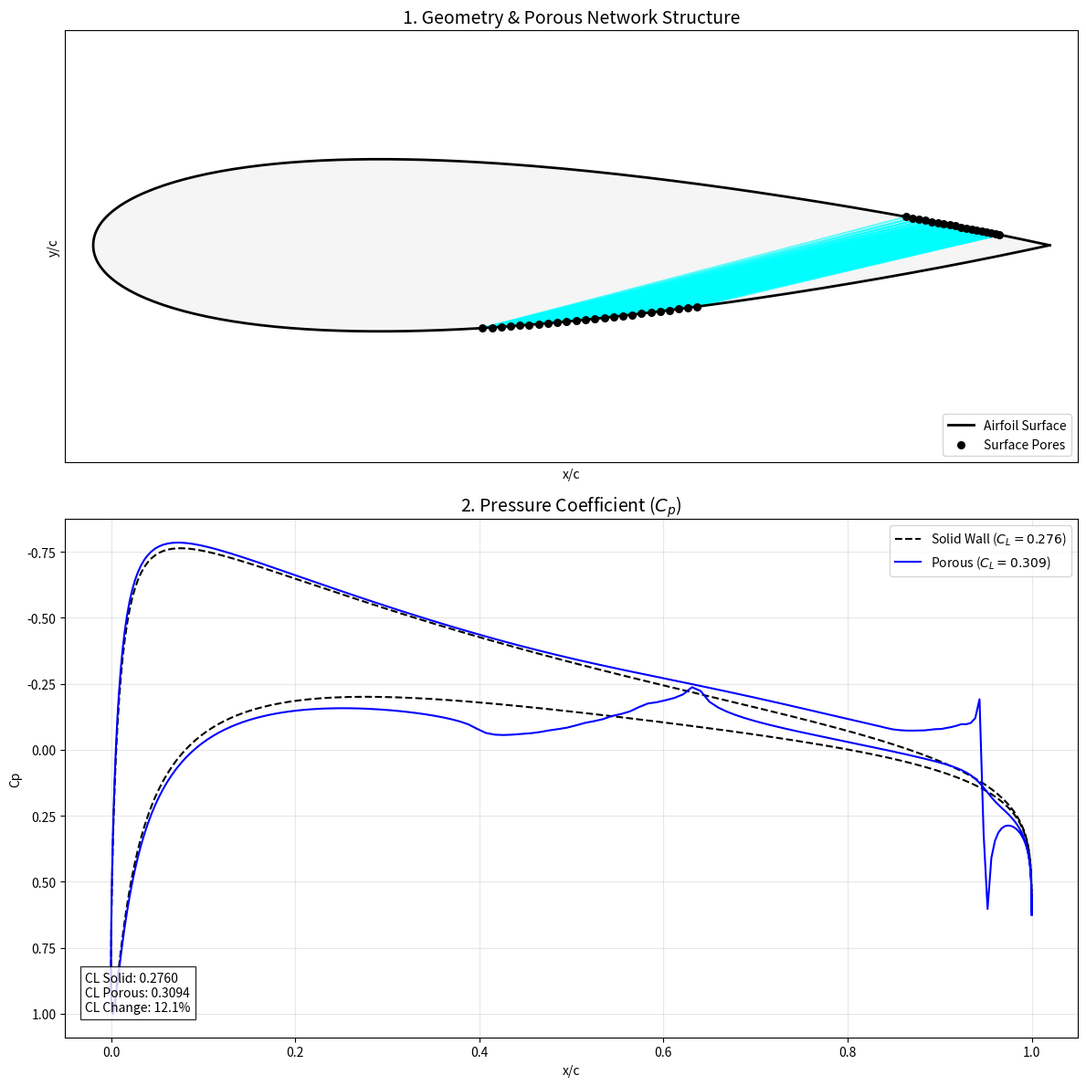
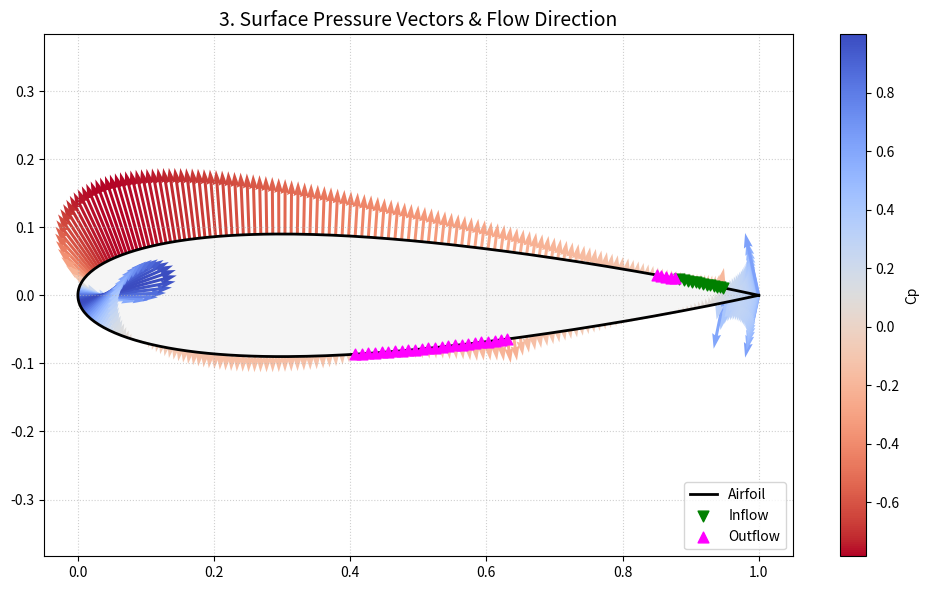
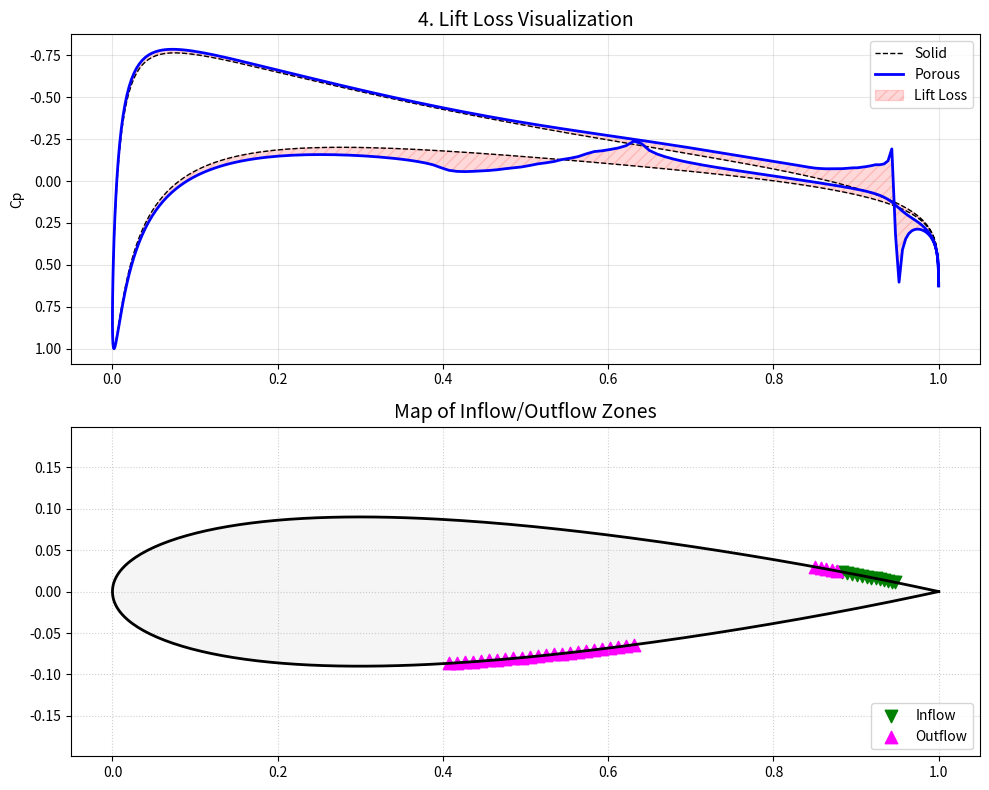
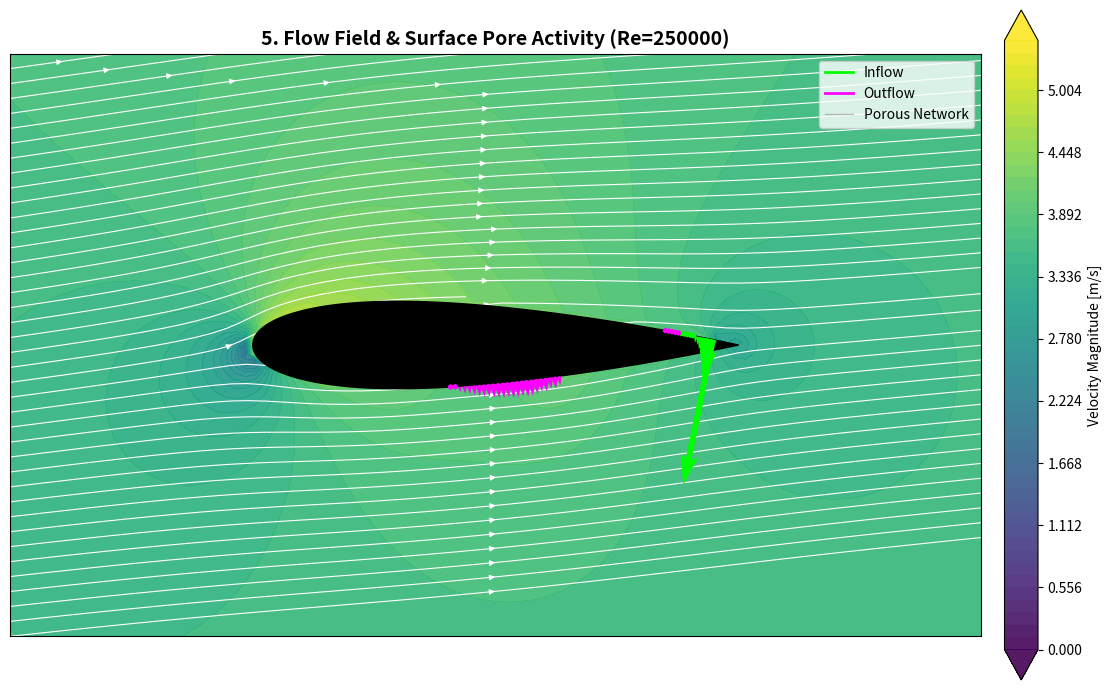

Source code (Python) for these figures, in order:
import numpy as np
import networkx as nx
import scipy.sparse as sp
import scipy.sparse.linalg
from scipy.spatial import Delaunay
import matplotlib.pyplot as plt
import matplotlib.gridspec as gridspec
import matplotlib.path as mpath
import warnings
import os

# Suppress runtime warnings
warnings.filterwarnings("ignore")

# ==============================================================================
# 1. CONFIGURATION
# ==============================================================================
# Geometry & Mesh
AIRFOIL_NAME = "0018"
N_PANELS = 320       # Number of panels
N_PORES = 32         # Number of pores on surface

# Porous Region
X_START = 0.01     
X_END = 0.99       
PORE_RADIUS = 2000e-6   # 2mm

# Physics
REYNOLDS_NUM = 250000   
ANGLE_OF_ATTACK = 6.0
RHO = 1.225             
MU = 1.78e-5            
P_INF = 0.0
CHORD = 1.0             

# Velocity (calculated once based on Re)
V_INF = (REYNOLDS_NUM * MU) / (RHO * CHORD)

# Solver
MAX_ITER = 100
RELAXATION = 0.01
CONVERGENCE_TOL = 1e-8

# ==============================================================================
# 2. GEOMETRY GENERATION
# ==============================================================================
def naca4(number, n_panels=160):
    m = int(number[0]) / 100.0
    p = int(number[1]) / 10.0
    t = int(number[2:]) / 100.0

    # Cosine clustering
    beta = np.linspace(0, np.pi, n_panels // 2 + 1)
    x = (1 - np.cos(beta)) / 2

    # Thickness distribution (Modified coeff 0.1036 for closed TE)
    yt = 5 * t * (0.2969 * np.sqrt(x) - 0.1260 * x - 0.3516 * x**2 + 0.2843 * x**3 - 0.1036 * x**4)
    
    # Camber lines (Symmetric 00xx -> yc=0)
    yc = np.zeros_like(x)
    dyc_dx = np.zeros_like(x)

    if m != 0:
        yc[x <= p] = m / p**2 * (2 * p * x[x <= p] - x[x <= p]**2)
        yc[x > p] = m / (1 - p)**2 * ((1 - 2 * p) + 2 * p * x[x > p] - x[x > p]**2)
        dyc_dx[x <= p] = 2 * m / p**2 * (p - x[x <= p])
        dyc_dx[x > p] = 2 * m / (1 - p)**2 * (p - x[x > p])

    theta = np.arctan(dyc_dx)
    xu = x - yt * np.sin(theta)
    yu = yc + yt * np.cos(theta)
    xl = x + yt * np.sin(theta)
    yl = yc - yt * np.cos(theta)

    # Force TE closed
    xu[-1] = 1.0; yu[-1] = 0.0
    xl[-1] = 1.0; yl[-1] = 0.0

    # Concatenate: Trailing (Top) -> Leading -> Trailing (Bottom)
    X = np.concatenate((xu[::-1], xl[1:]))
    Y = np.concatenate((yu[::-1], yl[1:]))

    return X, Y

# ==============================================================================
# 3. AERODYNAMIC SOLVER (Panel Method)
# ==============================================================================
class PanelMethod:
    def __init__(self, X, Y, alpha_deg):
        self.X, self.Y = X, Y
        self.alpha = np.radians(alpha_deg)
        self.N = len(X) - 1

        # Panel Geometry
        self.XC = (X[:-1] + X[1:]) / 2
        self.YC = (Y[:-1] + Y[1:]) / 2
        self.dx = X[1:] - X[:-1]
        self.dy = Y[1:] - Y[:-1]
        self.L = np.sqrt(self.dx**2 + self.dy**2)

        # Normals and Tangents
        self.nx, self.ny = self.dy / self.L, -self.dx / self.L
        self.tx, self.ty = self.dx / self.L, self.dy / self.L

        self._build_influence_matrices()
        self.q = np.zeros(self.N)
        self.gamma = 0.0

    def _build_influence_matrices(self):
        self.Is_n = np.zeros((self.N, self.N))
        self.Iv_n = np.zeros((self.N, self.N))
        self.Is_t = np.zeros((self.N, self.N))
        self.Iv_t = np.zeros((self.N, self.N))

        for i in range(self.N):
            for j in range(self.N):
                if i == j:
                    self.Is_n[i, j] = 0.5 * np.pi
                    self.Is_t[i, j] = 0.0
                    self.Iv_n[i, j] = 0.0
                    self.Iv_t[i, j] = 0.5 * np.pi
                    continue

                dx = self.XC[i] - self.X[j]
                dy = self.YC[i] - self.Y[j]
                x_local =  dx * self.tx[j] + dy * self.ty[j]
                y_local = -dx * self.ty[j] + dy * self.tx[j]

                r1_sq = x_local**2 + y_local**2
                r2_sq = (x_local - self.L[j])**2 + y_local**2
                
                theta1 = np.arctan2(y_local, x_local)
                theta2 = np.arctan2(y_local, x_local - self.L[j])
                dtheta = theta2 - theta1

                if dtheta > np.pi: dtheta -= 2*np.pi
                elif dtheta < -np.pi: dtheta += 2*np.pi

                us_loc = -0.5 / np.pi * np.log(r2_sq / (r1_sq + 1e-12))
                vs_loc =  1.0 / np.pi * dtheta
                uv_loc, vv_loc = -vs_loc, us_loc

                us_glob = us_loc * self.tx[j] - vs_loc * self.ty[j]
                vs_glob = us_loc * self.ty[j] + vs_loc * self.tx[j]
                uv_glob = uv_loc * self.tx[j] - vv_loc * self.ty[j]
                vv_glob = uv_loc * self.ty[j] + vv_loc * self.tx[j]

                self.Is_n[i, j] = us_glob * self.nx[i] + vs_glob * self.ny[i]
                self.Is_t[i, j] = us_glob * self.tx[i] + vs_glob * self.ty[i]
                self.Iv_n[i, j] = uv_glob * self.nx[i] + vv_glob * self.ny[i]
                self.Iv_t[i, j] = uv_glob * self.tx[i] + vv_glob * self.ty[i]

    def solve(self, V_leakage=None):
        if V_leakage is None: V_leakage = np.zeros(self.N)
        
        Vinf_x = V_INF * np.cos(self.alpha)
        Vinf_y = V_INF * np.sin(self.alpha)
        Vinf_n = Vinf_x * self.nx + Vinf_y * self.ny
        Vinf_t = Vinf_x * self.tx + Vinf_y * self.ty

        A = np.zeros((self.N + 1, self.N + 1))
        b = np.zeros(self.N + 1)

        # Flow Tangency
        A[:self.N, :self.N] = self.Is_n
        A[:self.N, self.N] = np.sum(self.Iv_n, axis=1) 
        b[:self.N] = V_leakage - Vinf_n

        # Kutta Condition
        A[self.N, :self.N] = self.Is_t[0, :] + self.Is_t[self.N-1, :]
        A[self.N, self.N] = np.sum(self.Iv_t[0, :] + self.Iv_t[self.N-1, :])
        b[self.N] = -(Vinf_t[0] + Vinf_t[self.N-1])

        try:
            x = np.linalg.solve(A, b)
        except np.linalg.LinAlgError:
            return np.zeros(self.N)

        self.q = x[:self.N]
        self.gamma = x[self.N]
        
        Vt = Vinf_t + np.dot(self.Is_t, self.q) + self.gamma * np.sum(self.Iv_t, axis=1)
        Cp = 1.0 - (Vt / V_INF)**2
        return Cp

    def compute_velocity_field(self, X_grid, Y_grid):
        u = np.zeros_like(X_grid)
        v = np.zeros_like(Y_grid)
        u += V_INF * np.cos(self.alpha)
        v += V_INF * np.sin(self.alpha)

        for j in range(self.N):
            dx = X_grid - self.X[j]
            dy = Y_grid - self.Y[j]
            x_loc =  dx * self.tx[j] + dy * self.ty[j]
            y_loc = -dx * self.ty[j] + dy * self.tx[j]
            
            r1_sq = x_loc**2 + y_loc**2
            r2_sq = (x_loc - self.L[j])**2 + y_loc**2
            
            theta1 = np.arctan2(y_loc, x_loc)
            theta2 = np.arctan2(y_loc, x_loc - self.L[j])
            dtheta = theta2 - theta1
            dtheta = (dtheta + np.pi) % (2 * np.pi) - np.pi
            
            us_loc = -0.5 / np.pi * np.log(r2_sq / (r1_sq + 1e-12))
            vs_loc =  1.0 / np.pi * dtheta
            uv_loc, vv_loc = -vs_loc, us_loc
            
            u_ind = (us_loc * self.q[j] + uv_loc * self.gamma) * self.tx[j] - \
                    (vs_loc * self.q[j] + vv_loc * self.gamma) * self.ty[j]
            v_ind = (us_loc * self.q[j] + uv_loc * self.gamma) * self.ty[j] + \
                    (vs_loc * self.q[j] + vv_loc * self.gamma) * self.tx[j]
            u += u_ind
            v += v_ind
        return u, v

# ==============================================================================
# 4. STRUCTURED POROUS MESH GENERATION
# ==============================================================================
def generate_tangential_mesh(xc, yc, tx, ty, pore_radius, mu):
    """
    Generates a High-Efficiency network connecting Mid-Chord Pressure side
    to Aft-Chord Suction side using Tangential Injection logic.
    """
    G = nx.Graph()
    porous_indices = []
    
    # --- 1. Define Zones (The "Smart" Selection) ---
    # Inlet: Bottom surface (Pressure), Mid-Chord
    inlet_candidates = []
    for i in range(len(xc)):
        # Check if on Bottom (yc < 0) and within 40-70% Chord
        if yc[i] < 0 and 0.40 <= xc[i] <= 0.70:
            inlet_candidates.append(i)

    # Outlet: Top surface (Suction), Aft-Chord
    outlet_candidates = []
    for i in range(len(xc)):
        # Check if on Top (yc > 0) and within 75-95% Chord
        if yc[i] > 0 and 0.75 <= xc[i] <= 0.95:
            outlet_candidates.append(i)

    # Consolidate active indices for the solver
    porous_indices = list(set(inlet_candidates + outlet_candidates))
    
    # Add nodes to Graph
    for idx in porous_indices:
        G.add_node(idx, pos=(xc[idx], yc[idx]), type='boundary', panel_idx=idx)

    # --- 2. Vector-Based Connection Logic ---
    # We brute-force check every Inlet-Outlet pair and filter by angle.
    
    connections_made = 0
    
    for i in inlet_candidates:
        p_in = np.array([xc[i], yc[i]])
        
        for j in outlet_candidates:
            p_out = np.array([xc[j], yc[j]])
            
            # Vector of the pore (Internal Flow Direction)
            vec_pore = p_out - p_in
            len_pore = np.linalg.norm(vec_pore)
            dir_pore = vec_pore / len_pore
            
            # Vector of the surface flow at outlet (External Flow Direction)
            # Note: In panel methods, 'tx, ty' usually point CW. 
            # On top surface, CW is Trailing->Leading (Backwards).
            # So the flow direction is -tx, -ty.
            vec_surf = np.array([-tx[j], -ty[j]]) 
            
            # Calculate Alignment (Dot Product)
            # cos(theta) = dot(a, b)
            dot_prod = np.dot(dir_pore, vec_surf)
            
            # Clamp for numerical safety
            dot_prod = max(min(dot_prod, 1.0), -1.0)
            angle_deg = np.degrees(np.arccos(dot_prod))
            
            # --- 3. The Filter (The "Smooth Merge" Check) ---
            # We strictly enforce shallow angles (Tangential Injection).
            # We also ensure the pore isn't absurdly long (optional check).
            if angle_deg < 25.0: 
                # Calculate Conductance (Hagen-Poiseuille)
                cond = (np.pi * pore_radius**4) / (8 * mu * len_pore)
                
                G.add_edge(i, j, length=len_pore, cond=cond, type='standard')
                connections_made += 1

    # Remove isolated nodes (panels selected in zones but found no valid partner)
    isolates = list(nx.isolates(G))
    G.remove_nodes_from(isolates)
    
    # Update porous_indices to only include connected nodes
    final_indices = [n for n in G.nodes()]
    
    print(f"   -> Tangential Logic: Created {connections_made} connections.")
    
    return G, final_indices

# ==============================================================================
# 5. INTERNAL FLOW SOLVER
# ==============================================================================
def solve_internal_flow(G, P_boundary):
    nodes = list(G.nodes())
    n = len(nodes)
    node_map = {node: i for i, node in enumerate(nodes)}

    A = sp.lil_matrix((n, n))
    b = np.zeros(n)

    boundary_nodes = [n for n in G.nodes() if G.nodes[n]['type'] == 'boundary']

    for node in nodes:
        idx = node_map[node]
        if node in boundary_nodes:
            pid = G.nodes[node]['panel_idx']
            if pid in P_boundary:
                A[idx, idx] = 1.0
                b[idx] = P_boundary[pid]
            else:
                A[idx, idx] = 1.0
                b[idx] = 0.0
        else:
            sigma_cond = 0.0
            for nbr in G.neighbors(node):
                c = G[node][nbr]['cond']
                nbr_idx = node_map[nbr]
                A[idx, nbr_idx] = -c
                sigma_cond += c
            A[idx, idx] = sigma_cond

    try:
        P_nodes = scipy.sparse.linalg.spsolve(A.tocsr(), b)
    except:
        return {}, np.zeros(n)

    velocities = {}
    Pore_Area = np.pi * PORE_RADIUS**2

    for node in boundary_nodes:
        pid = G.nodes[node]['panel_idx']
        idx = node_map[node]
        Q_net = 0
        for nbr in G.neighbors(node):
            c = G[node][nbr]['cond']
            nbr_idx = node_map[nbr]
            Q_net += c * (P_nodes[idx] - P_nodes[nbr_idx])
        velocities[pid] = -Q_net / Pore_Area

    return velocities, P_nodes

def plot_results(aero, Cp, Cp_solid, V_leakage, CL, CL_solid, CD, CD_solid, G, output_dir="porous_airfoil_results"):
    
    # --- CHANGED: DETERMINE PATH RELATIVE TO SCRIPT LOCATION ---
    try:
        # If running as a script, use the script's directory
        base_dir = os.path.dirname(os.path.abspath(__file__))
    except NameError:
        # If running in Jupyter/Interactive, fallback to CWD
        base_dir = os.getcwd()

    full_output_dir = os.path.join(base_dir, output_dir)

    if not os.path.exists(full_output_dir):
        os.makedirs(full_output_dir)
        print(f"-> Created output directory: {full_output_dir}")
    else:
        print(f"-> Saving images to existing directory: {full_output_dir}")

    # ==========================================================================
    # SAVE RESULTS TO CSV
    # ==========================================================================
    csv_path = os.path.join(output_dir, 'simulation_data.csv')
    print(f"-> Exporting numerical data to: {csv_path}")
    
    try:
        with open(csv_path, 'w') as f:
            # 1. Write Global Aerodynamic Coefficients
            f.write("--- GLOBAL RESULTS ---\n")
            f.write("Metric,Solid_Baseline,Porous_Result,Change_Percent\n")
            
            cl_change = ((CL - CL_solid) / (abs(CL_solid) + 1e-9)) * 100
            cd_change = ((CD - CD_solid) / (abs(CD_solid) + 1e-9)) * 100
            
            f.write(f"CL (Lift Coeff),{CL_solid:.6f},{CL:.6f},{cl_change:.2f}%\n")
            f.write(f"CD (Drag Coeff),{CD_solid:.6f},{CD:.6f},{cd_change:.2f}%\n")
            f.write("\n") # Empty line for separation
            
            # 2. Write Detailed Panel Distribution Data
            f.write("--- PANEL DISTRIBUTION DATA ---\n")
            # Header
            f.write("Panel_ID,XC,YC,Nx,Ny,Panel_Length,Cp_Solid,Cp_Porous,Cp_Difference,V_leakage\n")
            
            # Data Rows
            for i in range(aero.N):
                cp_diff = Cp[i] - Cp_solid[i]
                line = (f"{i},"
                        f"{aero.XC[i]:.6f},{aero.YC[i]:.6f},"
                        f"{aero.nx[i]:.6f},{aero.ny[i]:.6f},"
                        f"{aero.L[i]:.6f},"
                        f"{Cp_solid[i]:.6f},{Cp[i]:.6f},"
                        f"{cp_diff:.6f},{V_leakage[i]:.6f}\n")
                f.write(line)
                
    except IOError as e:
        print(f"Error saving CSV file: {e}")

    # ==========================================================================
    # PLOTTING LOGIC
    # ==========================================================================

    # --- FIGURE 1: Original Geometry & Network ---
    fig1 = plt.figure(figsize=(12, 12))
    gs1 = gridspec.GridSpec(2, 1, height_ratios=[1, 1.2])

    ax1 = fig1.add_subplot(gs1[0])
    ax1.plot(aero.X, aero.Y, 'k-', linewidth=2, label="Airfoil Surface")
    ax1.fill(aero.X, aero.Y, 'whitesmoke')

    pos = nx.get_node_attributes(G, 'pos')
    std_edges = [(u, v) for u, v, d in G.edges(data=True) if d.get('type') == 'standard']
    rescue_edges = [(u, v) for u, v, d in G.edges(data=True) if d.get('type') == 'rescue']
    nx.draw_networkx_edges(G, pos, ax=ax1, edgelist=std_edges, edge_color='cyan', alpha=0.6, width=1.5)
    nx.draw_networkx_edges(G, pos, ax=ax1, edgelist=rescue_edges, edge_color='blue', alpha=0.8, width=1.5, style=':')

    boundary_nodes = [n for n in G.nodes() if G.nodes[n]['type'] == 'boundary']
    internal_nodes = [n for n in G.nodes() if G.nodes[n]['type'] == 'internal']
    nx.draw_networkx_nodes(G, pos, nodelist=boundary_nodes, ax=ax1, node_size=30, node_color='black', label='Surface Pores')
    nx.draw_networkx_nodes(G, pos, nodelist=internal_nodes, ax=ax1, node_size=60, node_color='orange', edgecolors='black', label='Internal Nodes')

    ax1.set_title("1. Geometry & Porous Network Structure", fontsize=14)
    ax1.set_xlabel("x/c"); ax1.set_ylabel("y/c"); ax1.axis('equal'); ax1.legend(loc='lower right')

    # Subplot 2: Cp
    ax2 = fig1.add_subplot(gs1[1])
    ax2.plot(aero.XC, Cp_solid, 'k--', label=f'Solid Wall ($C_L = {CL_solid:.3f}$)')
    ax2.plot(aero.XC, Cp, 'b-', label=f'Porous ($C_L = {CL:.3f}$)')
    ax2.invert_yaxis()
    ax2.set_title("2. Pressure Coefficient ($C_p$)", fontsize=14)
    ax2.set_xlabel("x/c"); ax2.set_ylabel("Cp"); ax2.legend(); ax2.grid(True, alpha=0.3)
    
    txt = f"CL Solid: {CL_solid:.4f}\nCL Porous: {CL:.4f}\nCL Change: {((CL-CL_solid)/(abs(CL_solid)+1e-9))*100:.1f}%"
    ax2.text(0.02, 0.05, txt, transform=ax2.transAxes, bbox=dict(facecolor='white', alpha=0.8))

    plt.tight_layout()
    fig1.savefig(os.path.join(output_dir, '01_Geometry_and_Cp.png'), dpi=300, bbox_inches='tight')

    # --- FIGURE 3: Pressure Vectors ---
    fig3 = plt.figure(figsize=(10, 6))
    ax5 = fig3.add_subplot(111)
    
    ax5.plot(aero.X, aero.Y, 'k-', linewidth=2, label='Airfoil')
    ax5.fill(aero.X, aero.Y, 'whitesmoke')
    
    U_p = -Cp * aero.nx * 0.15
    V_p = -Cp * aero.ny * 0.15
    q = ax5.quiver(aero.XC, aero.YC, U_p, V_p, Cp, cmap='coolwarm_r', scale=1, scale_units='xy', width=0.004)
    plt.colorbar(q, ax=ax5, label='Cp')
    
    suction_idx = [i for i in range(aero.N) if V_leakage[i] < -1e-4]
    blowing_idx = [i for i in range(aero.N) if V_leakage[i] > 1e-4]
    
    if suction_idx:
        ax5.scatter(aero.XC[suction_idx], aero.YC[suction_idx], color='green', marker='v', s=60, zorder=5, label='Inflow')
    if blowing_idx:
        ax5.scatter(aero.XC[blowing_idx], aero.YC[blowing_idx], color='magenta', marker='^', s=60, zorder=5, label='Outflow')

    ax5.set_title("3. Surface Pressure Vectors & Flow Direction", fontsize=14)
    ax5.axis('equal'); ax5.grid(True, linestyle=':', alpha=0.6); ax5.legend(loc='lower right')
    plt.tight_layout()
    fig3.savefig(os.path.join(output_dir, '03_Pressure_Vectors.png'), dpi=300, bbox_inches='tight')

    # --- FIGURE 4: Lift Loss & Flow Map (UPDATED: Removed Breathing Profile) ---
    fig4 = plt.figure(figsize=(10, 8)) # Reduced height slightly
    gs4 = gridspec.GridSpec(2, 1, height_ratios=[1, 1])
    
    # Lift Loss Visualization
    ax6 = fig4.add_subplot(gs4[0])
    ax6.plot(aero.XC, Cp_solid, 'k--', linewidth=1, label='Solid')
    ax6.plot(aero.XC, Cp, 'b-', linewidth=2, label='Porous')
    ax6.fill_between(aero.XC, Cp_solid, Cp, color='red', alpha=0.15, hatch='///', label='Lift Loss')
    ax6.invert_yaxis()
    ax6.set_title("4. Lift Loss Visualization", fontsize=14)
    ax6.set_ylabel("Cp"); ax6.legend(); ax6.grid(True, alpha=0.3)

    # Map of Inflow/Outflow Zones
    ax7 = fig4.add_subplot(gs4[1])
    ax7.plot(aero.X, aero.Y, 'k-', linewidth=2)
    ax7.fill(aero.X, aero.Y, 'whitesmoke')
    if suction_idx:
        ax7.scatter(aero.XC[suction_idx], aero.YC[suction_idx], color='green', marker='v', s=80, label='Inflow')
    if blowing_idx:
        ax7.scatter(aero.XC[blowing_idx], aero.YC[blowing_idx], color='magenta', marker='^', s=80, label='Outflow')
    ax7.set_title("Map of Inflow/Outflow Zones", fontsize=14)
    ax7.axis('equal'); ax7.grid(True, linestyle=':', alpha=0.6); ax7.legend(loc='lower right')
    
    plt.tight_layout()
    fig4.savefig(os.path.join(output_dir, '04_Lift_Loss_Map.png'), dpi=300, bbox_inches='tight')

    # --- FIGURE 5: Simplified Flow Visualization ---
    print("-> Calculating Streamlines for visualization...")
    
    # Setup Globals safely
    v_inf_local = globals().get('V_INF', 1.0)
    reynolds_local = globals().get('REYNOLDS_NUM', 100000)

    # External Flow Field
    x_min, x_max = -0.5, 1.5; y_min, y_max = -0.6, 0.6
    Xg, Yg = np.meshgrid(np.linspace(x_min, x_max, 100), np.linspace(y_min, y_max, 100))
    Ug, Vg = aero.compute_velocity_field(Xg, Yg)
    vel_mag = np.sqrt(Ug**2 + Vg**2)

    fig5 = plt.figure(figsize=(12, 7))
    ax9 = fig5.add_subplot(111)
    
    # Background Contour
    levels = np.linspace(0, 1.5*v_inf_local, 50)
    cf = ax9.contourf(Xg, Yg, vel_mag, levels=levels, cmap='viridis', extend='both', alpha=0.9)
    plt.colorbar(cf, ax=ax9, label='Velocity Magnitude [m/s]', pad=0.02)
    
    # Streamlines
    seed_points = np.column_stack((np.ones(40) * x_min, np.linspace(y_min, y_max, 40)))
    ax9.streamplot(Xg, Yg, Ug, Vg, color='white', linewidth=0.8, arrowsize=0.8, density=2, start_points=seed_points)
    
    # Airfoil Geometry (Black fill)
    ax9.fill(aero.X, aero.Y, color='black', zorder=3)

    # Internal Network Structure (Faint lines for context)
    pos = nx.get_node_attributes(G, 'pos')
    nx.draw_networkx_edges(G, pos, ax=ax9, edge_color='gray', alpha=0.3, width=0.8)

    # Highlight Inflow/Outflow
    suction_mask = V_leakage < -1e-4
    blowing_mask = V_leakage > 1e-4
    scale_arrow = 0.08
    
    if np.any(suction_mask):
        ax9.quiver(aero.XC[suction_mask], aero.YC[suction_mask], 
                   aero.nx[suction_mask]*V_leakage[suction_mask]*scale_arrow, 
                   aero.ny[suction_mask]*V_leakage[suction_mask]*scale_arrow, 
                   color='lime', scale=1, scale_units='xy', width=0.006, zorder=6, label='Inflow (Suction)')
                   
    if np.any(blowing_mask):
        ax9.quiver(aero.XC[blowing_mask], aero.YC[blowing_mask], 
                   aero.nx[blowing_mask]*V_leakage[blowing_mask]*scale_arrow, 
                   aero.ny[blowing_mask]*V_leakage[blowing_mask]*scale_arrow, 
                   color='magenta', scale=1, scale_units='xy', width=0.006, zorder=6, label='Outflow (Blowing)')

    ax9.set_title(f"5. Flow Field & Surface Pore Activity (Re={int(reynolds_local)})", fontsize=14, weight='bold')
    ax9.set_xlim(x_min, x_max); ax9.set_ylim(y_min, y_max); ax9.set_aspect('equal')
    
    # Legend
    from matplotlib.lines import Line2D
    custom_lines = [Line2D([0], [0], color='lime', lw=2),
                    Line2D([0], [0], color='magenta', lw=2),
                    Line2D([0], [0], color='gray', lw=1, alpha=0.5)]
    ax9.legend(custom_lines, ['Inflow', 'Outflow', 'Porous Network'], loc='upper right')

    plt.tight_layout()
    fig5.savefig(os.path.join(output_dir, '05_Flow_Field.png'), dpi=300, bbox_inches='tight')

    plt.show()
    print(f"-> All figures and data saved to: {os.path.abspath(output_dir)}")

# ==============================================================================
# 7. MAIN LOOP
# ==============================================================================
def run_simulation():
    print(f"--- SIMULATION START: NACA {AIRFOIL_NAME} @ {ANGLE_OF_ATTACK} deg ---")
    print(f"--- Re={REYNOLDS_NUM}, V_inf={V_INF:.2f} m/s ---")

    X, Y = naca4(AIRFOIL_NAME, n_panels=N_PANELS)
    aero = PanelMethod(X, Y, ANGLE_OF_ATTACK)

    print("-> Solving Baseline (Solid)...")
    Cp_solid = aero.solve(np.zeros(aero.N))

    # [Force Calculation Code Omitted for Brevity - keep your existing lines here]
    fx_elem = -Cp_solid * aero.nx * aero.L
    fy_elem = -Cp_solid * aero.ny * aero.L
    Fx_solid = np.sum(fx_elem)
    Fy_solid = np.sum(fy_elem)
    CL_solid = Fy_solid * np.cos(aero.alpha) - Fx_solid * np.sin(aero.alpha)
    CD_solid = Fx_solid * np.cos(aero.alpha) + Fy_solid * np.sin(aero.alpha)
    print(f"   Baseline CL: {CL_solid:.4f}")

    # --- MODIFIED SECTION START ---
    print("-> Generating High-Efficiency Tangential Mesh...")
    
    # CALL THE NEW FUNCTION HERE
    # We pass tx, ty to calculate injection angles
    G, porous_pids = generate_tangential_mesh(
        aero.XC, aero.YC, aero.tx, aero.ty, 
        PORE_RADIUS, MU
    )
    
    print(f"   Generated network with {len(G.nodes())} nodes.")
    # --- MODIFIED SECTION END ---

    # [Solver Loop - keep your existing lines here]
    V_leakage = np.zeros(aero.N)
    for i in range(MAX_ITER):
        Cp = aero.solve(V_leakage)
        q_inf = 0.5 * RHO * V_INF**2
        P_ext = P_INF + q_inf * Cp
        P_map = {pid: P_ext[pid] for pid in porous_pids}
        V_calculated, _ = solve_internal_flow(G, P_map)

        max_diff = 0.0
        V_new = V_leakage.copy()
        for pid, v_calc in V_calculated.items():
            v_relaxed = RELAXATION * v_calc + (1 - RELAXATION) * V_leakage[pid]
            # Tweak: Increase limiter slightly for tangential jets
            v_relaxed = max(min(v_relaxed, 80.0), -80.0) 
            diff = abs(v_relaxed - V_leakage[pid])
            if diff > max_diff: max_diff = diff
            V_new[pid] = v_relaxed
        V_leakage = V_new

        if max_diff < CONVERGENCE_TOL and i > 5:
            print(f"-> Converged at Iter {i}")
            break
        elif i % 10 == 0:
             print(f"   Iter {i}: Max Resid = {max_diff:.6f}")

    # [Final Calculation Code - keep your existing lines here]
    fx_elem = -Cp * aero.nx * aero.L
    fy_elem = -Cp * aero.ny * aero.L
    Fx_porous = np.sum(fx_elem)
    Fy_porous = np.sum(fy_elem)
    CL = Fy_porous * np.cos(aero.alpha) - Fx_porous * np.sin(aero.alpha)
    CD = Fx_porous * np.cos(aero.alpha) + Fy_porous * np.sin(aero.alpha)

    print(f"-> Final Results: Solid CL={CL_solid:.4f}, Porous CL={CL:.4f}")
    plot_results(aero, Cp, Cp_solid, V_leakage, CL, CL_solid, CD, CD_solid, G)

if __name__ == "__main__":
    run_simulation()
    
